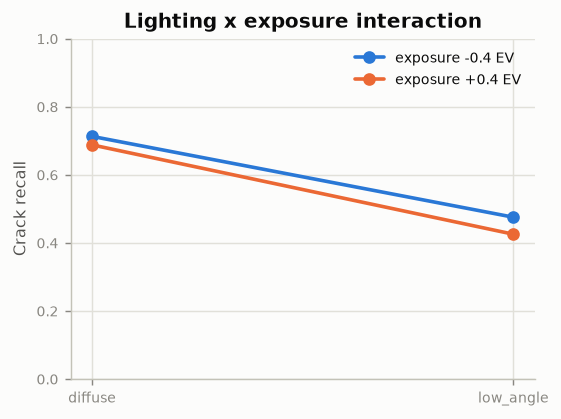

Source data for this figure (header and first rows):
lighting, -0.4, 0.4
diffuse, 0.7125, 0.6875
low_angle, 0.475, 0.425
